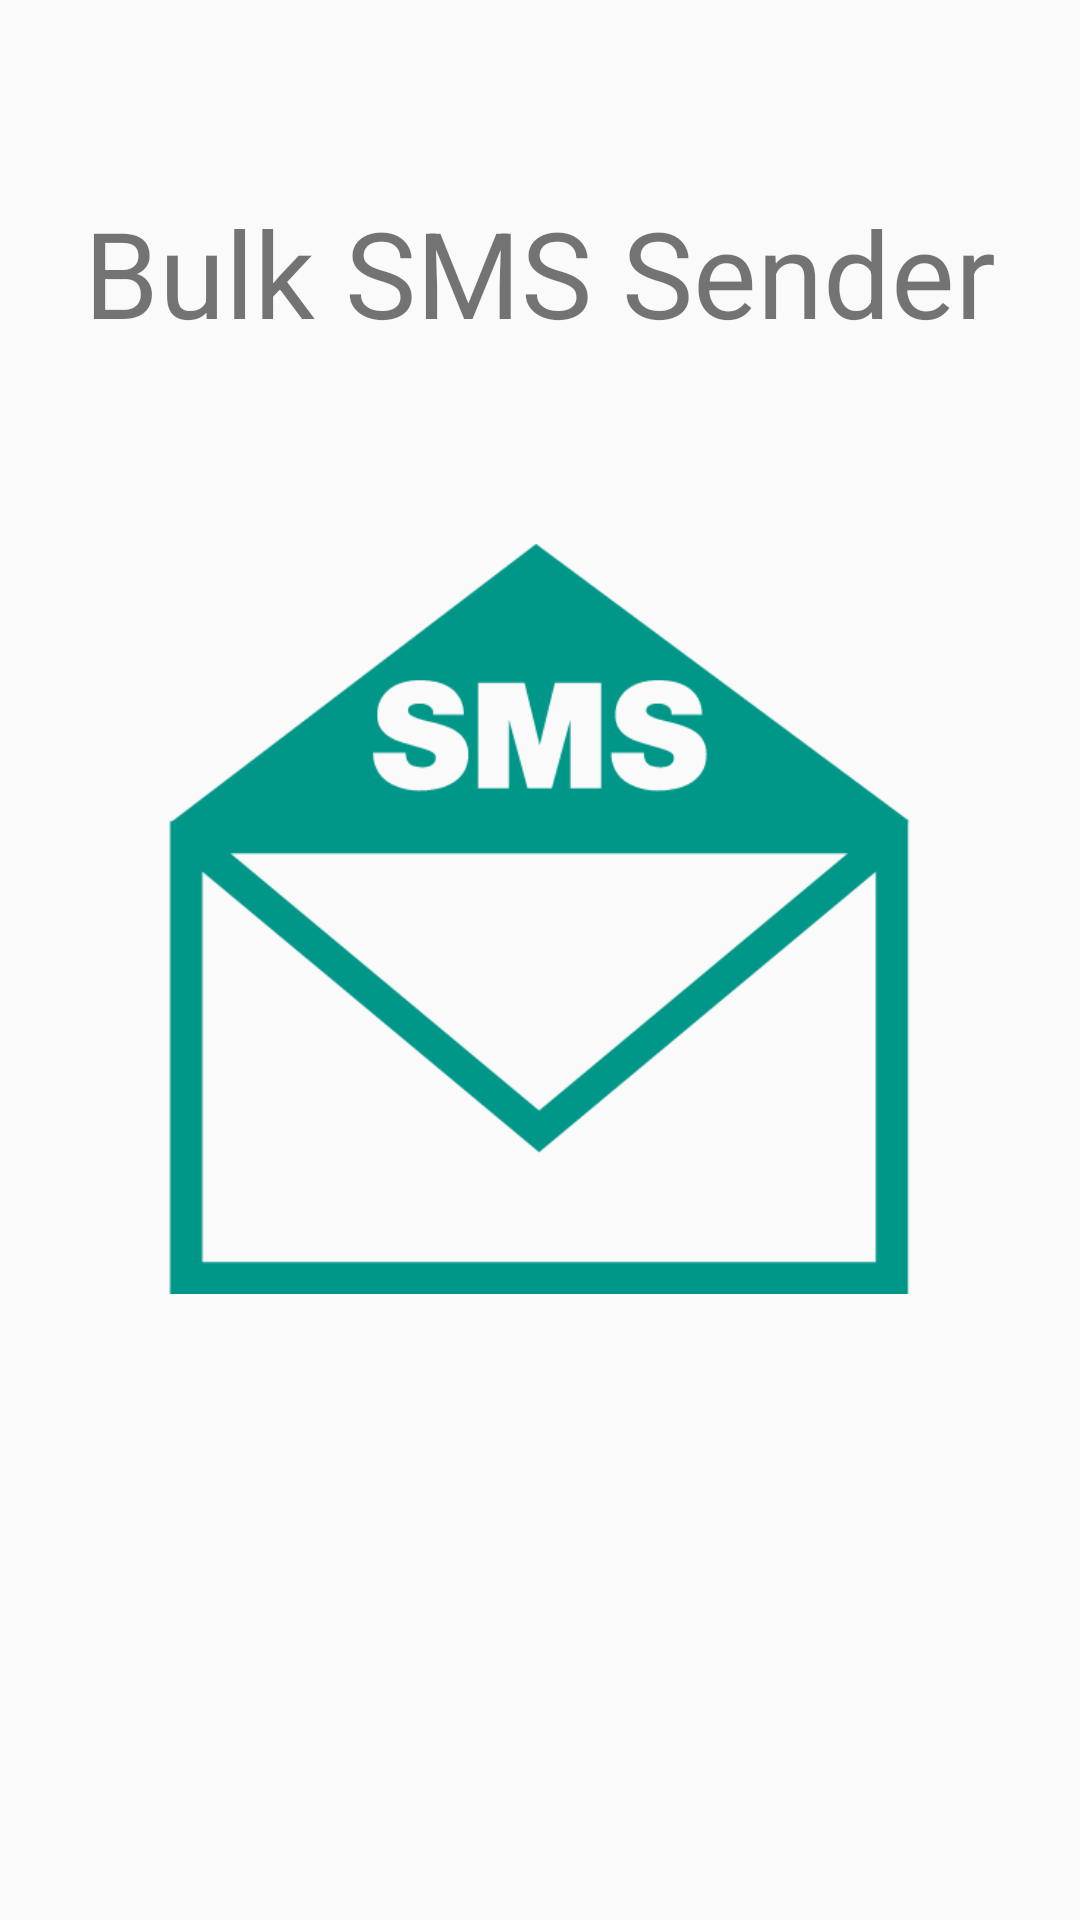

The Android layout XML behind this screen, and the referenced resources:
<!-- AndroidManifest.xml: activity theme Base.Theme.AppCompat.Light.DarkActionBar -->
<!-- res/layout/activity_splash.xml -->
<?xml version="1.0" encoding="utf-8"?>
<RelativeLayout xmlns:android="http://schemas.android.com/apk/res/android"
    android:orientation="vertical" android:layout_width="fill_parent"
    android:layout_height="fill_parent">

    <ImageView android:id="@+id/splashscreen"
        android:layout_width="250dp"
        android:layout_height="250dp"
        android:src="@drawable/sms_large"
        android:layout_below="@+id/textView"
        android:layout_marginTop="64dp"
        android:layout_centerHorizontal="true"
         />

    <TextView android:layout_width="wrap_content"
        android:layout_height="wrap_content"
        android:text="Bulk SMS Sender"
        android:textSize="40dp"
        android:id="@+id/textView"
        android:layout_alignParentTop="true"
        android:layout_centerHorizontal="true"
        android:layout_marginTop="64dp"
        android:capitalize="characters" />

</RelativeLayout>
<!-- resources referenced by this layout -->
<resources>
  <!-- drawable sms_large: png bitmap (drawable, 15966 bytes) -->
</resources>
